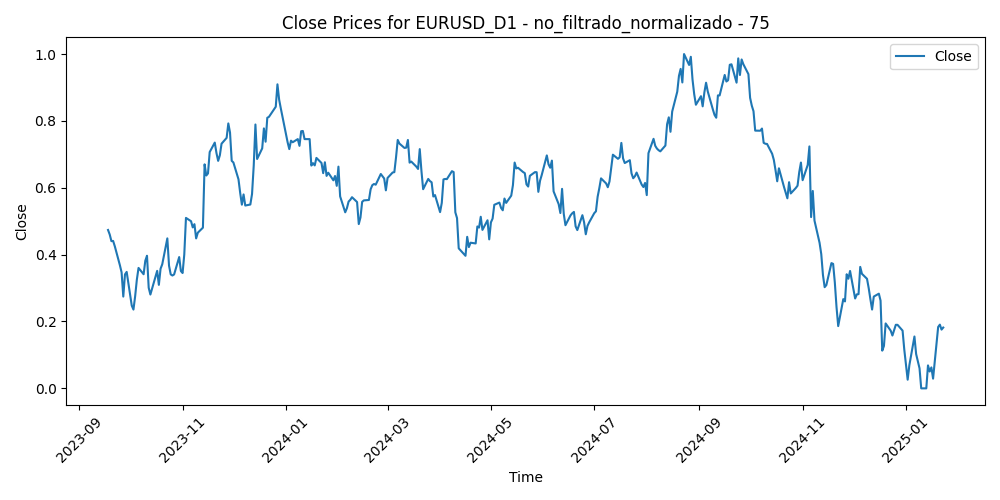

The data file committed next to this chart (first rows):
Time, Close, Volume, diferencia_media_75
2023-09-18, 0.4738, 0.09256, 0.6609
2023-09-19, 0.4601, 0.1077, 0.6752
2023-09-20, 0.4403, 0.1832, 0.6956
2023-09-21, 0.441, 0.223, 0.693
2023-09-22, 0.4249, 0.1749, 0.7086
2023-09-25, 0.3683, 0.1404, 0.7661
2023-09-26, 0.347, 0.1511, 0.7854
2023-09-27, 0.2745, 0.2354, 0.8573
2023-09-28, 0.3409, 0.2361, 0.7813
2023-09-29, 0.3484, 0.2259, 0.7679
2023-10-02, 0.2476, 0.1947, 0.8681
2023-10-03, 0.2357, 0.2498, 0.874
2023-10-04, 0.2754, 0.2421, 0.8247
2023-10-05, 0.3249, 0.224, 0.7663
2023-10-06, 0.3603, 0.273, 0.7241
2023-10-09, 0.3413, 0.2054, 0.7392
2023-10-10, 0.3818, 0.2666, 0.6909
2023-10-11, 0.3967, 0.2361, 0.6708
2023-10-12, 0.301, 0.2102, 0.7673
2023-10-13, 0.2806, 0.2343, 0.7828
2023-10-16, 0.3338, 0.1598, 0.7212
2023-10-17, 0.3515, 0.1878, 0.698
2023-10-18, 0.3096, 0.2175, 0.7376
2023-10-19, 0.3577, 0.291, 0.682
2023-10-20, 0.3711, 0.1919, 0.6623
2023-10-23, 0.4486, 0.1647, 0.5752
2023-10-24, 0.367, 0.1936, 0.6555
2023-10-25, 0.3409, 0.1578, 0.6748
2023-10-26, 0.3375, 0.2132, 0.6685
2023-10-27, 0.3407, 0.1545, 0.6553
2023-10-30, 0.3928, 0.1276, 0.5908
2023-10-31, 0.3509, 0.2162, 0.6255
2023-11-01, 0.345, 0.234, 0.6224
2023-11-02, 0.4002, 0.2033, 0.5563
2023-11-03, 0.5099, 0.2044, 0.4342
2023-11-06, 0.5, 0.1105, 0.4395
2023-11-07, 0.4815, 0.1523, 0.4538
2023-11-08, 0.4912, 0.1414, 0.4379
2023-11-09, 0.4485, 0.1962, 0.4785
2023-11-10, 0.4657, 0.1334, 0.4554
2023-11-13, 0.4806, 0.08214, 0.4351
2023-11-14, 0.6701, 0.1789, 0.2328
2023-11-15, 0.6367, 0.1888, 0.2669
2023-11-16, 0.6429, 0.1586, 0.2588
2023-11-17, 0.7068, 0.1699, 0.1897
2023-11-20, 0.7352, 0.1581, 0.1587
2023-11-21, 0.704, 0.1813, 0.1911
2023-11-22, 0.6805, 0.1848, 0.2147
2023-11-23, 0.6972, 0.0213, 0.1958
2023-11-24, 0.7318, 0.07575, 0.1591
2023-11-27, 0.7493, 0.1313, 0.1413
2023-11-28, 0.7924, 0.1983, 0.09687
2023-11-29, 0.7653, 0.2301, 0.127
2023-11-30, 0.6806, 0.2579, 0.2169
2023-12-01, 0.6757, 0.2701, 0.2224
2023-12-04, 0.6253, 0.2658, 0.2749
2023-12-05, 0.5848, 0.2629, 0.3171
2023-12-06, 0.5495, 0.1866, 0.353
2023-12-07, 0.58, 0.2646, 0.3204
2023-12-08, 0.5469, 0.2899, 0.355
... 290 more rows
